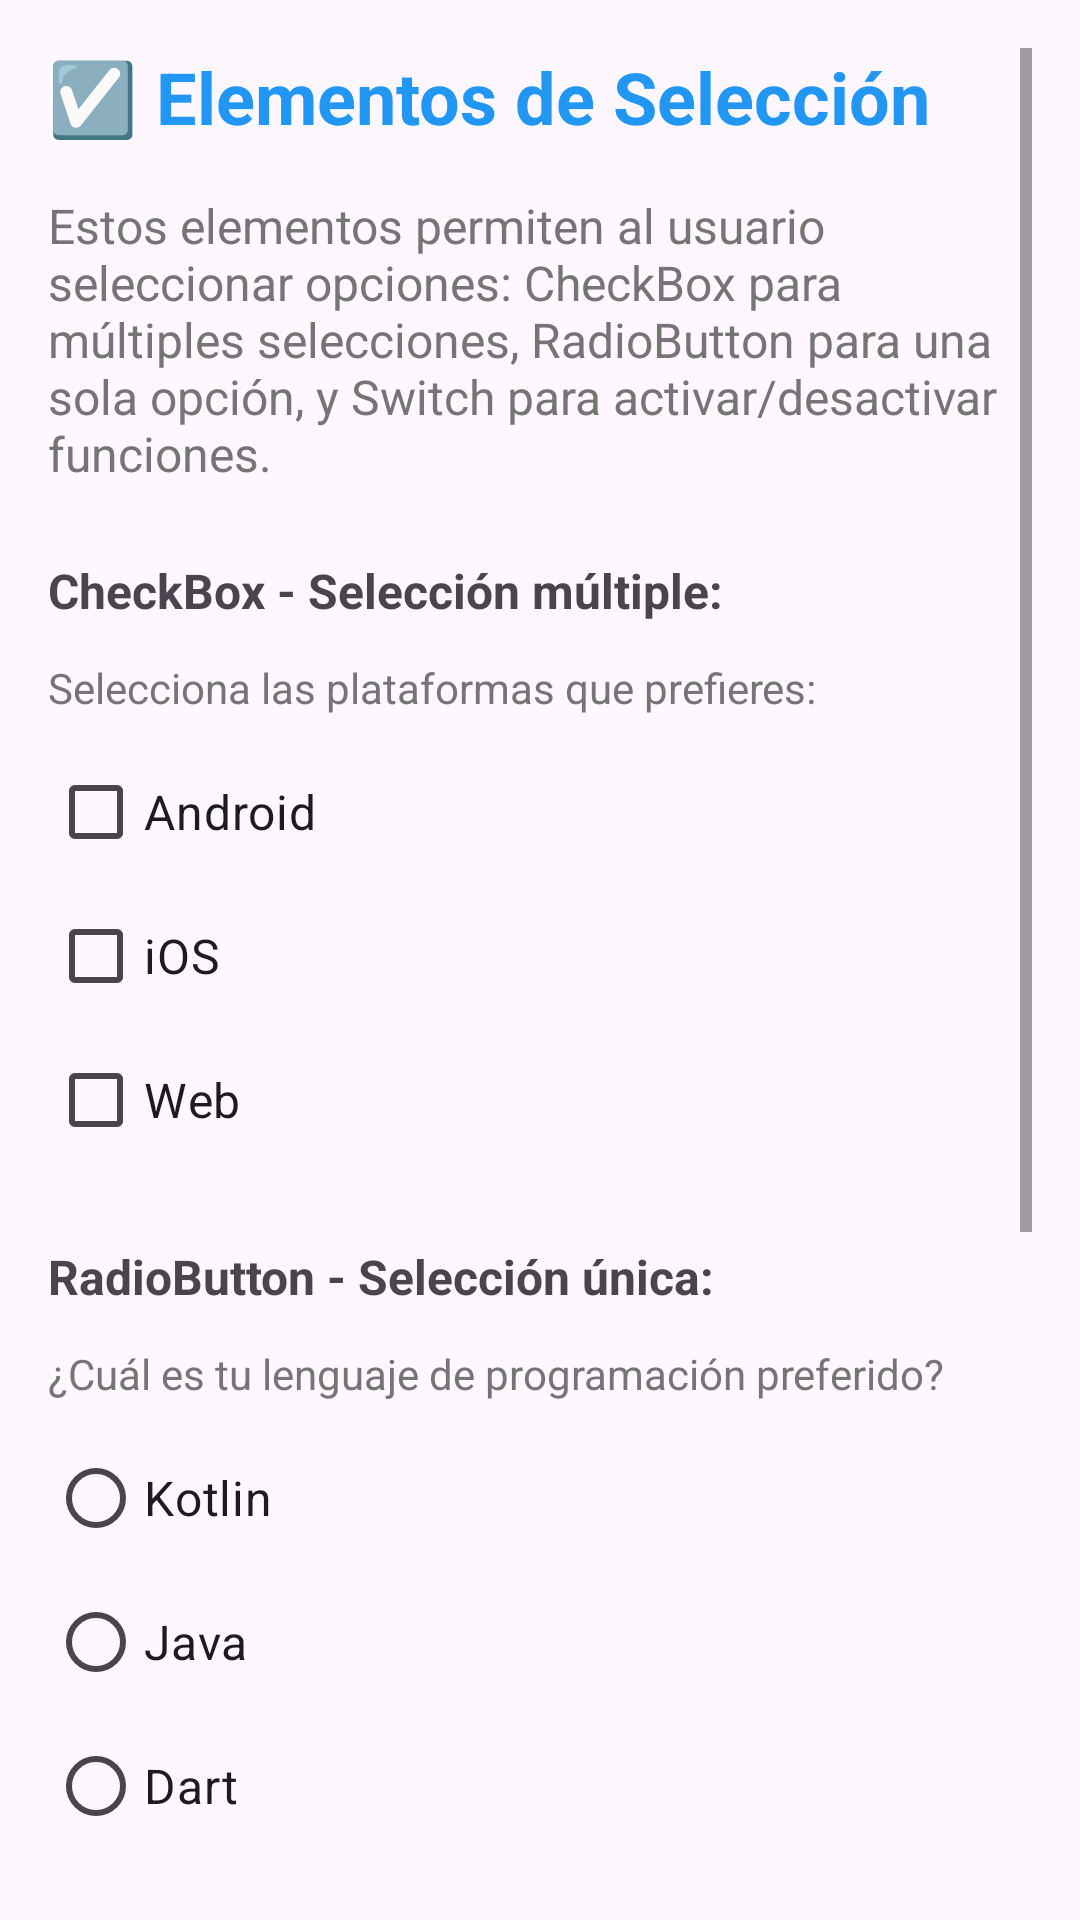

Produce the Android XML layout that renders to this screen, including the resource entries it uses.
<!-- AndroidManifest.xml: application theme Theme.Tarea1_moviles -->
<!-- res/layout/fragment_selection.xml -->
<?xml version="1.0" encoding="utf-8"?>
<ScrollView xmlns:android="http://schemas.android.com/apk/res/android"
    android:layout_width="match_parent"
    android:layout_height="match_parent"
    android:padding="16dp">

    <LinearLayout
        android:layout_width="match_parent"
        android:layout_height="wrap_content"
        android:orientation="vertical">

        <TextView
            android:layout_width="match_parent"
            android:layout_height="wrap_content"
            android:text="☑️ Elementos de Selección"
            android:textSize="24sp"
            android:textStyle="bold"
            android:layout_marginBottom="16dp"
            android:textColor="@color/primary" />

        <TextView
            android:layout_width="match_parent"
            android:layout_height="wrap_content"
            android:text="Estos elementos permiten al usuario seleccionar opciones: CheckBox para múltiples selecciones, RadioButton para una sola opción, y Switch para activar/desactivar funciones."
            android:textSize="16sp"
            android:layout_marginBottom="24dp"
            android:textColor="@color/text_secondary" />

        
        <TextView
            android:layout_width="match_parent"
            android:layout_height="wrap_content"
            android:text="CheckBox - Selección múltiple:"
            android:textSize="16sp"
            android:textStyle="bold"
            android:layout_marginBottom="12dp" />

        <TextView
            android:layout_width="match_parent"
            android:layout_height="wrap_content"
            android:text="Selecciona las plataformas que prefieres:"
            android:textSize="14sp"
            android:textColor="@color/text_secondary"
            android:layout_marginBottom="8dp" />

        <CheckBox
            android:id="@+id/checkBox1"
            android:layout_width="match_parent"
            android:layout_height="wrap_content"
            android:text="Android"
            android:textSize="16sp" />

        <CheckBox
            android:id="@+id/checkBox2"
            android:layout_width="match_parent"
            android:layout_height="wrap_content"
            android:text="iOS"
            android:textSize="16sp" />

        <CheckBox
            android:id="@+id/checkBox3"
            android:layout_width="match_parent"
            android:layout_height="wrap_content"
            android:text="Web"
            android:textSize="16sp"
            android:layout_marginBottom="24dp" />

        
        <TextView
            android:layout_width="match_parent"
            android:layout_height="wrap_content"
            android:text="RadioButton - Selección única:"
            android:textSize="16sp"
            android:textStyle="bold"
            android:layout_marginBottom="12dp" />

        <TextView
            android:layout_width="match_parent"
            android:layout_height="wrap_content"
            android:text="¿Cuál es tu lenguaje de programación preferido?"
            android:textSize="14sp"
            android:textColor="@color/text_secondary"
            android:layout_marginBottom="8dp" />

        <RadioGroup
            android:id="@+id/radioGroup"
            android:layout_width="match_parent"
            android:layout_height="wrap_content"
            android:layout_marginBottom="24dp">

            <RadioButton
                android:id="@+id/radioButton1"
                android:layout_width="match_parent"
                android:layout_height="wrap_content"
                android:text="Kotlin"
                android:textSize="16sp" />

            <RadioButton
                android:id="@+id/radioButton2"
                android:layout_width="match_parent"
                android:layout_height="wrap_content"
                android:text="Java"
                android:textSize="16sp" />

            <RadioButton
                android:id="@+id/radioButton3"
                android:layout_width="match_parent"
                android:layout_height="wrap_content"
                android:text="Dart"
                android:textSize="16sp" />

        </RadioGroup>

        
        <TextView
            android:layout_width="match_parent"
            android:layout_height="wrap_content"
            android:text="Switch - Activar/Desactivar:"
            android:textSize="16sp"
            android:textStyle="bold"
            android:layout_marginBottom="12dp" />

        <TextView
            android:layout_width="match_parent"
            android:layout_height="wrap_content"
            android:text="Configura tus preferencias:"
            android:textSize="14sp"
            android:textColor="@color/text_secondary"
            android:layout_marginBottom="12dp" />

        <LinearLayout
            android:layout_width="match_parent"
            android:layout_height="wrap_content"
            android:orientation="horizontal"
            android:gravity="center_vertical"
            android:layout_marginBottom="12dp">

            <TextView
                android:layout_width="0dp"
                android:layout_height="wrap_content"
                android:layout_weight="1"
                android:text="Recibir notificaciones"
                android:textSize="16sp" />

            <Switch
                android:id="@+id/switch1"
                android:layout_width="wrap_content"
                android:layout_height="wrap_content" />

        </LinearLayout>

        <LinearLayout
            android:layout_width="match_parent"
            android:layout_height="wrap_content"
            android:orientation="horizontal"
            android:gravity="center_vertical"
            android:layout_marginBottom="32dp">

            <TextView
                android:layout_width="0dp"
                android:layout_height="wrap_content"
                android:layout_weight="1"
                android:text="Modo oscuro"
                android:textSize="16sp" />

            <Switch
                android:id="@+id/switch2"
                android:layout_width="wrap_content"
                android:layout_height="wrap_content" />

        </LinearLayout>

        
        <TextView
            android:layout_width="match_parent"
            android:layout_height="wrap_content"
            android:text="Selecciones actuales:"
            android:textSize="16sp"
            android:textStyle="bold"
            android:layout_marginBottom="8dp" />

        <TextView
            android:id="@+id/textViewResult"
            android:layout_width="match_parent"
            android:layout_height="wrap_content"
            android:text="Realiza selecciones para ver el resultado..."
            android:background="@drawable/rounded_background"
            android:padding="16dp"
            android:textSize="14sp"
            android:textColor="@color/text_secondary"
            android:minHeight="150dp" />

    </LinearLayout>
</ScrollView>
<!-- resources referenced by this layout -->
<resources>
  <color name="primary">#2196F3</color>
  <color name="text_secondary">#757575</color>
  <style name="Theme.Tarea1_moviles" parent="Base.Theme.Tarea1_moviles" />
  <style name="Base.Theme.Tarea1_moviles" parent="Theme.Material3.DayNight.NoActionBar">
          
          
      </style>
</resources>
